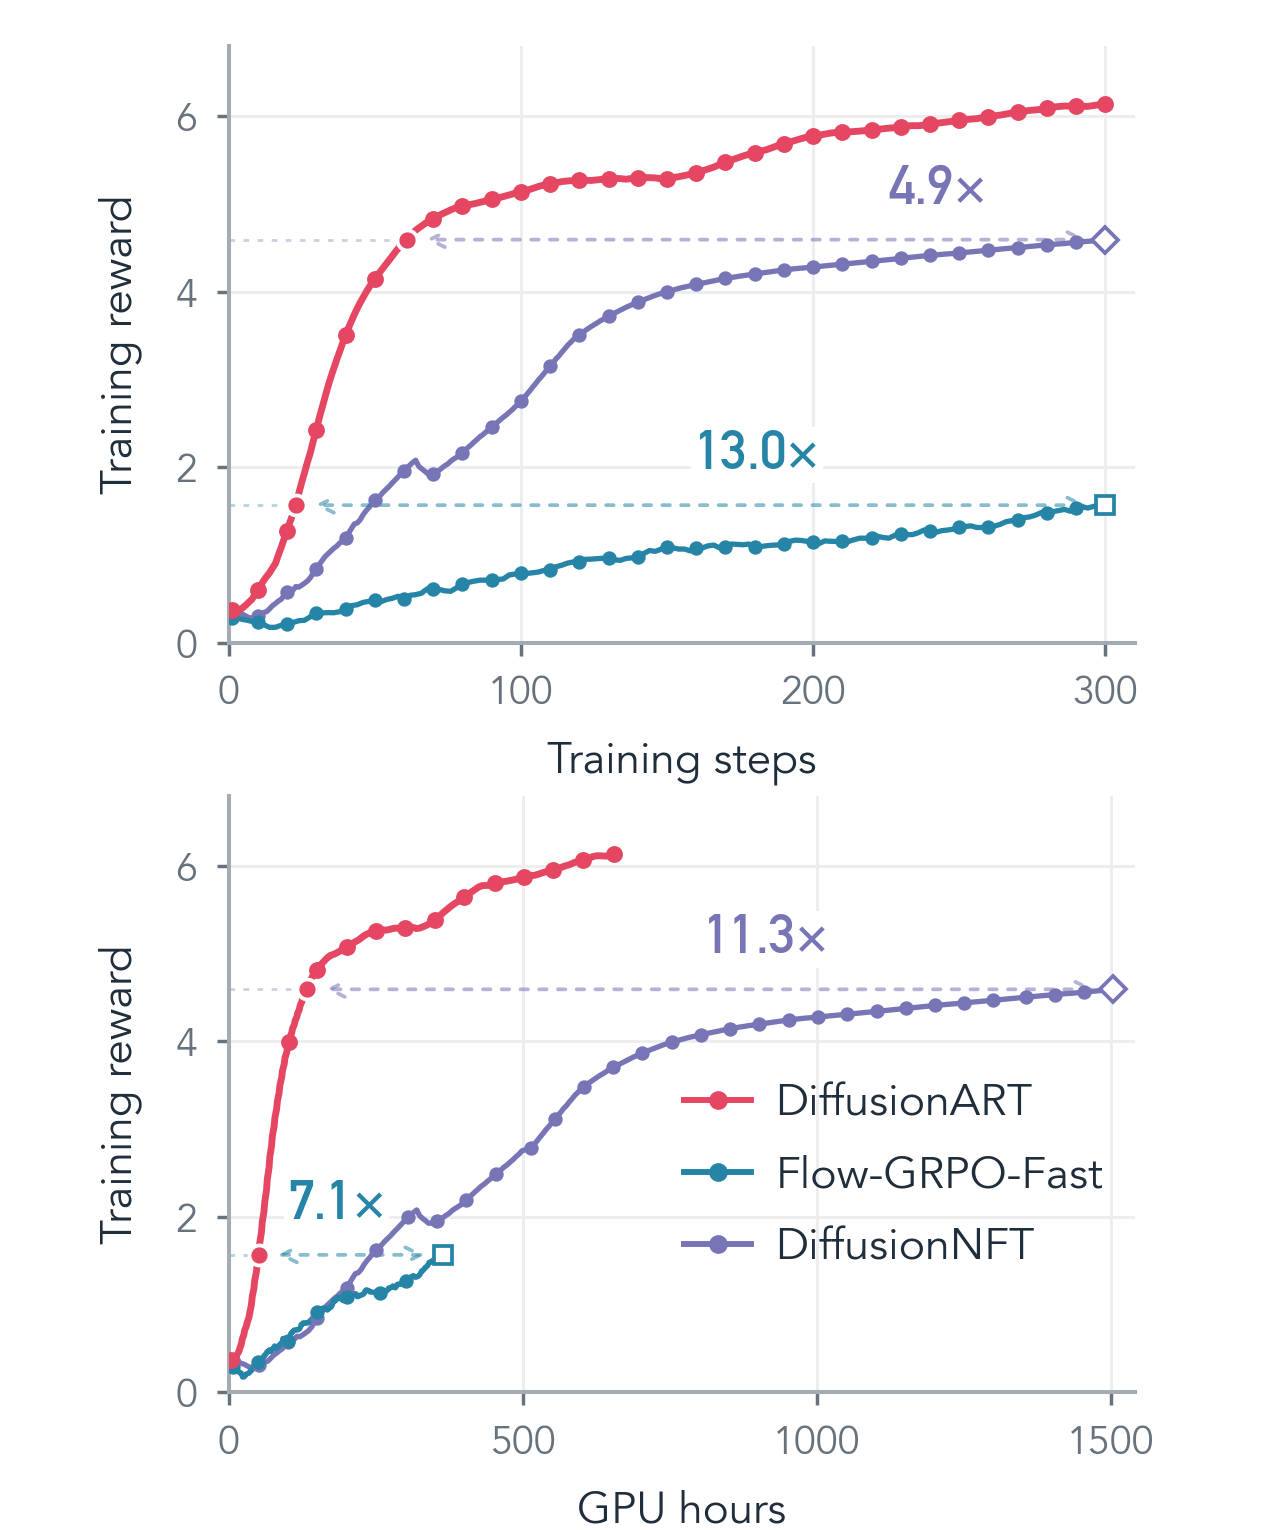

The file beside this chart, header and first rows:
run, method, source_url, optimizer_step, elapsed_gpu_hours, metric, reward_unsmoothed, reward_ema8
4dnkgeto, DiffusionART, https://wandb.ai/vanzl3386-chinese-unive…, 1, 4.409, weighted, 0.3672, 0.3672
4dnkgeto, DiffusionART, https://wandb.ai/vanzl3386-chinese-unive…, 2, 5.744, weighted, 0.3672, 0.3672
4dnkgeto, DiffusionART, https://wandb.ai/vanzl3386-chinese-unive…, 3, 8.719, weighted, 0.4097, 0.3708
4dnkgeto, DiffusionART, https://wandb.ai/vanzl3386-chinese-unive…, 4, 10.05, weighted, 0.4097, 0.374
4dnkgeto, DiffusionART, https://wandb.ai/vanzl3386-chinese-unive…, 5, 13, weighted, 0.7317, 0.4037
4dnkgeto, DiffusionART, https://wandb.ai/vanzl3386-chinese-unive…, 6, 14.34, weighted, 0.7317, 0.4309
4dnkgeto, DiffusionART, https://wandb.ai/vanzl3386-chinese-unive…, 7, 17.28, weighted, 0.8319, 0.4642
4dnkgeto, DiffusionART, https://wandb.ai/vanzl3386-chinese-unive…, 8, 18.61, weighted, 0.8319, 0.4947
4dnkgeto, DiffusionART, https://wandb.ai/vanzl3386-chinese-unive…, 9, 21.54, weighted, 1.167, 0.5505
4dnkgeto, DiffusionART, https://wandb.ai/vanzl3386-chinese-unive…, 10, 22.87, weighted, 1.167, 0.6016
4dnkgeto, DiffusionART, https://wandb.ai/vanzl3386-chinese-unive…, 11, 25.85, weighted, 1.275, 0.6575
4dnkgeto, DiffusionART, https://wandb.ai/vanzl3386-chinese-unive…, 12, 27.18, weighted, 1.275, 0.7087
4dnkgeto, DiffusionART, https://wandb.ai/vanzl3386-chinese-unive…, 13, 30.11, weighted, 1.255, 0.7541
4dnkgeto, DiffusionART, https://wandb.ai/vanzl3386-chinese-unive…, 14, 31.44, weighted, 1.255, 0.7957
4dnkgeto, DiffusionART, https://wandb.ai/vanzl3386-chinese-unive…, 15, 34.38, weighted, 1.462, 0.8509
4dnkgeto, DiffusionART, https://wandb.ai/vanzl3386-chinese-unive…, 16, 35.71, weighted, 1.462, 0.9016
4dnkgeto, DiffusionART, https://wandb.ai/vanzl3386-chinese-unive…, 17, 38.65, weighted, 2.068, 0.9984
4dnkgeto, DiffusionART, https://wandb.ai/vanzl3386-chinese-unive…, 18, 39.98, weighted, 2.068, 1.087
4dnkgeto, DiffusionART, https://wandb.ai/vanzl3386-chinese-unive…, 19, 42.92, weighted, 2.274, 1.186
4dnkgeto, DiffusionART, https://wandb.ai/vanzl3386-chinese-unive…, 20, 44.25, weighted, 2.274, 1.276
4dnkgeto, DiffusionART, https://wandb.ai/vanzl3386-chinese-unive…, 21, 47.19, weighted, 2.486, 1.376
4dnkgeto, DiffusionART, https://wandb.ai/vanzl3386-chinese-unive…, 22, 48.53, weighted, 2.486, 1.468
4dnkgeto, DiffusionART, https://wandb.ai/vanzl3386-chinese-unive…, 23, 51.46, weighted, 2.936, 1.59
4dnkgeto, DiffusionART, https://wandb.ai/vanzl3386-chinese-unive…, 24, 52.8, weighted, 2.936, 1.702
4dnkgeto, DiffusionART, https://wandb.ai/vanzl3386-chinese-unive…, 25, 55.73, weighted, 3.211, 1.827
4dnkgeto, DiffusionART, https://wandb.ai/vanzl3386-chinese-unive…, 26, 57.09, weighted, 3.211, 1.942
4dnkgeto, DiffusionART, https://wandb.ai/vanzl3386-chinese-unive…, 27, 60.03, weighted, 3.384, 2.062
4dnkgeto, DiffusionART, https://wandb.ai/vanzl3386-chinese-unive…, 28, 61.37, weighted, 3.384, 2.171
4dnkgeto, DiffusionART, https://wandb.ai/vanzl3386-chinese-unive…, 29, 64.31, weighted, 3.782, 2.305
4dnkgeto, DiffusionART, https://wandb.ai/vanzl3386-chinese-unive…, 30, 65.65, weighted, 3.782, 2.428
4dnkgeto, DiffusionART, https://wandb.ai/vanzl3386-chinese-unive…, 31, 68.59, weighted, 4.029, 2.561
4dnkgeto, DiffusionART, https://wandb.ai/vanzl3386-chinese-unive…, 32, 69.94, weighted, 4.029, 2.682
4dnkgeto, DiffusionART, https://wandb.ai/vanzl3386-chinese-unive…, 33, 72.88, weighted, 4.187, 2.807
4dnkgeto, DiffusionART, https://wandb.ai/vanzl3386-chinese-unive…, 34, 74.24, weighted, 4.187, 2.922
4dnkgeto, DiffusionART, https://wandb.ai/vanzl3386-chinese-unive…, 35, 77.18, weighted, 4.213, 3.029
4dnkgeto, DiffusionART, https://wandb.ai/vanzl3386-chinese-unive…, 36, 78.52, weighted, 4.213, 3.127
4dnkgeto, DiffusionART, https://wandb.ai/vanzl3386-chinese-unive…, 37, 81.46, weighted, 4.33, 3.227
4dnkgeto, DiffusionART, https://wandb.ai/vanzl3386-chinese-unive…, 38, 82.82, weighted, 4.33, 3.319
4dnkgeto, DiffusionART, https://wandb.ai/vanzl3386-chinese-unive…, 39, 85.75, weighted, 4.475, 3.415
4dnkgeto, DiffusionART, https://wandb.ai/vanzl3386-chinese-unive…, 40, 87.1, weighted, 4.475, 3.503
4dnkgeto, DiffusionART, https://wandb.ai/vanzl3386-chinese-unive…, 41, 90.04, weighted, 4.516, 3.587
4dnkgeto, DiffusionART, https://wandb.ai/vanzl3386-chinese-unive…, 42, 91.39, weighted, 4.516, 3.664
4dnkgeto, DiffusionART, https://wandb.ai/vanzl3386-chinese-unive…, 43, 94.33, weighted, 4.578, 3.74
4dnkgeto, DiffusionART, https://wandb.ai/vanzl3386-chinese-unive…, 44, 95.67, weighted, 4.578, 3.809
4dnkgeto, DiffusionART, https://wandb.ai/vanzl3386-chinese-unive…, 45, 98.6, weighted, 4.582, 3.873
4dnkgeto, DiffusionART, https://wandb.ai/vanzl3386-chinese-unive…, 46, 99.96, weighted, 4.582, 3.932
4dnkgeto, DiffusionART, https://wandb.ai/vanzl3386-chinese-unive…, 47, 102.9, weighted, 4.648, 3.992
4dnkgeto, DiffusionART, https://wandb.ai/vanzl3386-chinese-unive…, 48, 104.2, weighted, 4.648, 4.046
4dnkgeto, DiffusionART, https://wandb.ai/vanzl3386-chinese-unive…, 49, 107.2, weighted, 4.656, 4.097
4dnkgeto, DiffusionART, https://wandb.ai/vanzl3386-chinese-unive…, 50, 108.5, weighted, 4.656, 4.143
4dnkgeto, DiffusionART, https://wandb.ai/vanzl3386-chinese-unive…, 51, 111.5, weighted, 4.707, 4.19
4dnkgeto, DiffusionART, https://wandb.ai/vanzl3386-chinese-unive…, 52, 112.8, weighted, 4.707, 4.233
4dnkgeto, DiffusionART, https://wandb.ai/vanzl3386-chinese-unive…, 53, 115.8, weighted, 4.764, 4.277
4dnkgeto, DiffusionART, https://wandb.ai/vanzl3386-chinese-unive…, 54, 117.1, weighted, 4.764, 4.317
4dnkgeto, DiffusionART, https://wandb.ai/vanzl3386-chinese-unive…, 55, 120.1, weighted, 4.872, 4.363
4dnkgeto, DiffusionART, https://wandb.ai/vanzl3386-chinese-unive…, 56, 121.4, weighted, 4.872, 4.406
4dnkgeto, DiffusionART, https://wandb.ai/vanzl3386-chinese-unive…, 57, 124.4, weighted, 4.947, 4.451
4dnkgeto, DiffusionART, https://wandb.ai/vanzl3386-chinese-unive…, 58, 125.7, weighted, 4.947, 4.492
4dnkgeto, DiffusionART, https://wandb.ai/vanzl3386-chinese-unive…, 59, 128.7, weighted, 4.969, 4.531
4dnkgeto, DiffusionART, https://wandb.ai/vanzl3386-chinese-unive…, 60, 130, weighted, 4.969, 4.568
... 840 more rows
